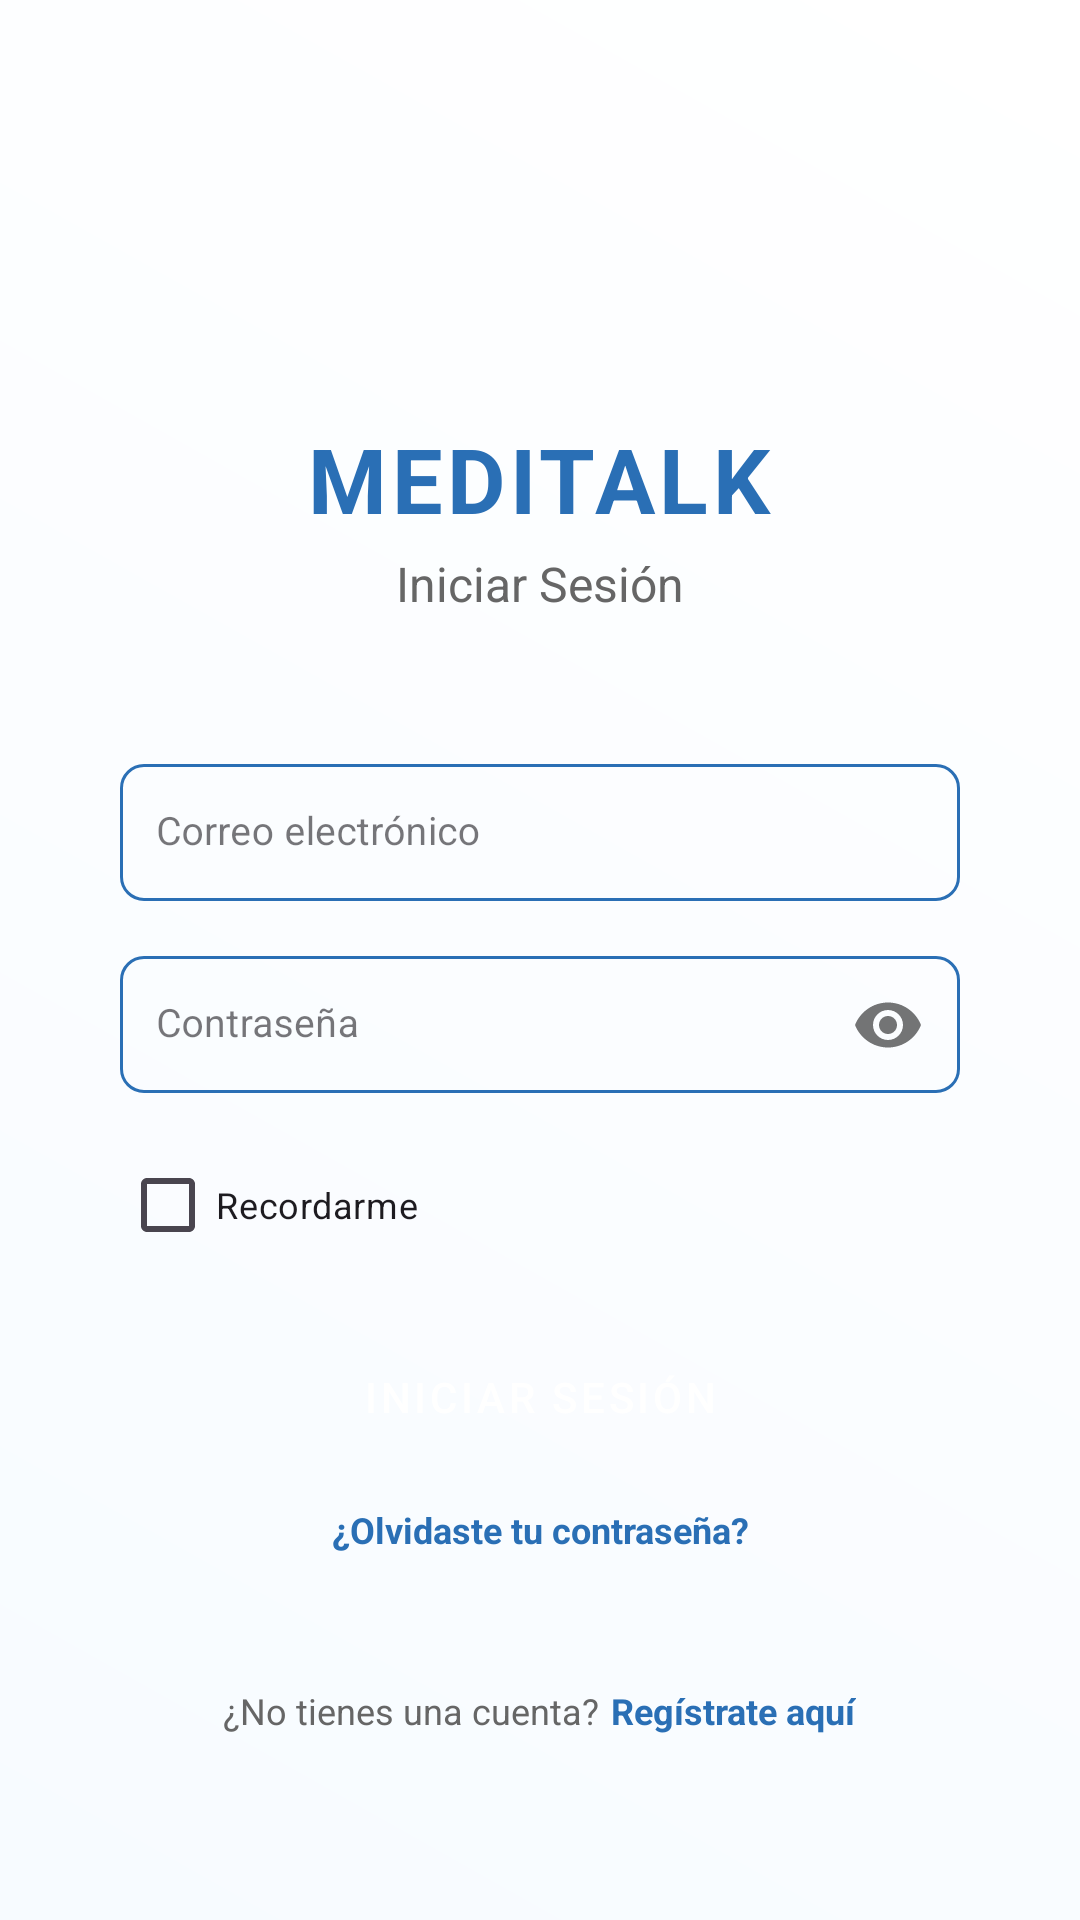

This screen was rendered from an Android layout file. Write that file and the resources it references.
<!-- AndroidManifest.xml: application theme Theme.MEDIKIT -->
<!-- res/layout/activity_login.xml -->
<?xml version="1.0" encoding="utf-8"?>
<ScrollView xmlns:android="http://schemas.android.com/apk/res/android"
    xmlns:app="http://schemas.android.com/apk/res-auto"
    xmlns:tools="http://schemas.android.com/tools"
    android:layout_width="match_parent"
    android:layout_height="match_parent"
    android:fillViewport="true"
    android:background="@drawable/gradient_background"
    tools:context=".Login"> 

    <LinearLayout
        android:layout_width="match_parent"
        android:layout_height="wrap_content"
        android:orientation="vertical"
        android:padding="20dp"
        android:gravity="center_vertical"> 

        
        <LinearLayout
            android:layout_width="match_parent"
            android:layout_height="wrap_content"
            android:orientation="vertical"
            android:gravity="center"
            android:layout_marginBottom="24dp"> 

            <ImageView
                android:layout_width="70dp"
                android:layout_height="70dp"
                android:layout_marginBottom="8dp"
                android:src="@drawable/logo1" /> 

            <TextView
                android:layout_width="wrap_content"
                android:layout_height="wrap_content"
                android:text="MEDITALK"
                android:textColor="#2A6FB5"
                android:textSize="30sp"
                android:textStyle="bold"
                android:letterSpacing="0.05"/>

            <TextView
                android:layout_width="wrap_content"
                android:layout_height="wrap_content"
                android:text="Iniciar Sesión"
                android:textColor="#666666"
                android:textSize="16sp"
                android:layout_marginTop="4dp"/>
        </LinearLayout>

        
        <LinearLayout
            android:layout_width="match_parent"
            android:layout_height="wrap_content"
            android:orientation="vertical"
            android:padding="20dp"
            android:background="@drawable/rounded_white_bg"
            android:elevation="2dp">

        
        <com.google.android.material.textfield.TextInputLayout
            android:id="@+id/loginEmailLayout"
            style="@style/CompactTextInputLayout"
            android:layout_width="match_parent"
            android:layout_height="wrap_content"
            android:layout_marginBottom="12dp">

            <com.google.android.material.textfield.TextInputEditText
                android:id="@+id/loginEditTextEmailAddress"
                style="@style/CompactEditText"
                android:layout_width="match_parent"
                android:layout_height="wrap_content"
                android:hint="Correo electrónico"
                android:inputType="textEmailAddress"
                android:maxLines="1"
                android:textColor="#000000"/>
        </com.google.android.material.textfield.TextInputLayout>

        
        <com.google.android.material.textfield.TextInputLayout
            android:id="@+id/loginPasswordLayout"
            style="@style/CompactTextInputLayout"
            android:layout_width="match_parent"
            android:layout_height="wrap_content"
            android:layout_marginBottom="12dp"
            app:passwordToggleEnabled="true">

            <com.google.android.material.textfield.TextInputEditText
                android:id="@+id/loginEditTextPassword"
                style="@style/CompactEditText"
                android:layout_width="match_parent"
                android:layout_height="wrap_content"
                android:hint="Contraseña"
                android:inputType="textPassword"
                android:maxLines="1"
                android:textColor="#000000"/>
        </com.google.android.material.textfield.TextInputLayout>

        <CheckBox
            android:id="@+id/loginCheckBoxRememberMe"
            android:layout_width="match_parent"
            android:layout_height="wrap_content"
            android:text="Recordarme"
            android:textSize="12sp"
            android:layout_marginBottom="20dp"/>

        <Button
            android:id="@+id/btnLogin"
            android:layout_width="match_parent"
            android:layout_height="40dp"
            android:text="Iniciar Sesión"
            style="@style/Widget.MaterialComponents.Button.UnelevatedButton"
            android:backgroundTint="#2A6FB5"
            android:textColor="#FFFFFF"
            android:textSize="14sp"/>

        <ProgressBar
            android:id="@+id/loginProgressBar"
            android:layout_width="wrap_content"
            android:layout_height="wrap_content"
            android:layout_gravity="center"
            android:layout_marginTop="16dp"
            android:visibility="gone" />

        <TextView
            android:id="@+id/textViewForgotPassword"
            android:layout_width="match_parent"
            android:layout_height="wrap_content"
            android:text="¿Olvidaste tu contraseña?"
            android:textSize="12sp"
            android:textColor="#2A6FB5"
            android:gravity="center"
            android:layout_marginTop="16dp"
            android:textStyle="bold"/>
    </LinearLayout>

    
    <LinearLayout
        android:layout_width="match_parent"
        android:layout_height="wrap_content"
        android:orientation="horizontal"
        android:gravity="center"
        android:layout_marginTop="24dp">

        <TextView
            android:layout_width="wrap_content"
            android:layout_height="wrap_content"
            android:text="¿No tienes una cuenta?"
            android:textSize="12sp"
            android:textColor="#666666"/>

        <TextView
            android:id="@+id/textViewRegisterLink"
            android:layout_width="wrap_content"
            android:layout_height="wrap_content"
            android:text="Regístrate aquí"
            android:textSize="12sp"
            android:textColor="#2A6FB5"
            android:textStyle="bold"
            android:layout_marginStart="4dp"/>
    </LinearLayout>
</LinearLayout>
    </ScrollView>
<!-- resources referenced by this layout -->
<resources>
  <!-- drawable gradient_background (drawable) -->
  <?xml version="1.0" encoding="utf-8"?>
  <shape xmlns:android="http://schemas.android.com/apk/res/android">
      <gradient
          android:startColor="#F7FBFF"
          android:endColor="#FFFFFF"
          android:angle="45"/>
  </shape>
  <style name="CompactEditText" parent="">
          <item name="android:textSize">13sp</item>
          <item name="android:paddingTop">14dp</item>
          <item name="android:paddingBottom">14dp</item>
          <item name="android:paddingStart">12dp</item>
          <item name="android:paddingEnd">12dp</item>
      </style>
  <style name="CompactTextInputLayout" parent="Widget.MaterialComponents.TextInputLayout.OutlinedBox">
          <item name="boxStrokeColor">@color/selector_text_input_stroke</item>
          <item name="boxStrokeWidth">1dp</item>
          <item name="boxStrokeWidthFocused">1.5dp</item>
          <item name="boxCornerRadiusBottomStart">8dp</item>
          <item name="boxCornerRadiusBottomEnd">8dp</item>
          <item name="boxCornerRadiusTopStart">8dp</item>
          <item name="boxCornerRadiusTopEnd">8dp</item>
          <item name="hintTextAppearance">@style/CompactHintText</item>
          <item name="errorTextAppearance">@style/CompactErrorText</item>
      </style>
  <style name="Theme.MEDIKIT" parent="Base.Theme.MEDIKIT" />
  <style name="CompactHintText" parent="TextAppearance.AppCompat.Small">
          <item name="android:textSize">12sp</item>
      </style>
  <style name="CompactErrorText" parent="TextAppearance.AppCompat.Small">
          <item name="android:textSize">10sp</item>
      </style>
  <style name="Base.Theme.MEDIKIT" parent="Theme.Material3.DayNight.NoActionBar">
          <item name="colorPrimary">#10A37F</item> 
          <item name="colorOnPrimary">#FFFFFF</item> 
          <item name="colorSecondary">#E5E5EA</item> 
  
  
      </style>
</resources>
